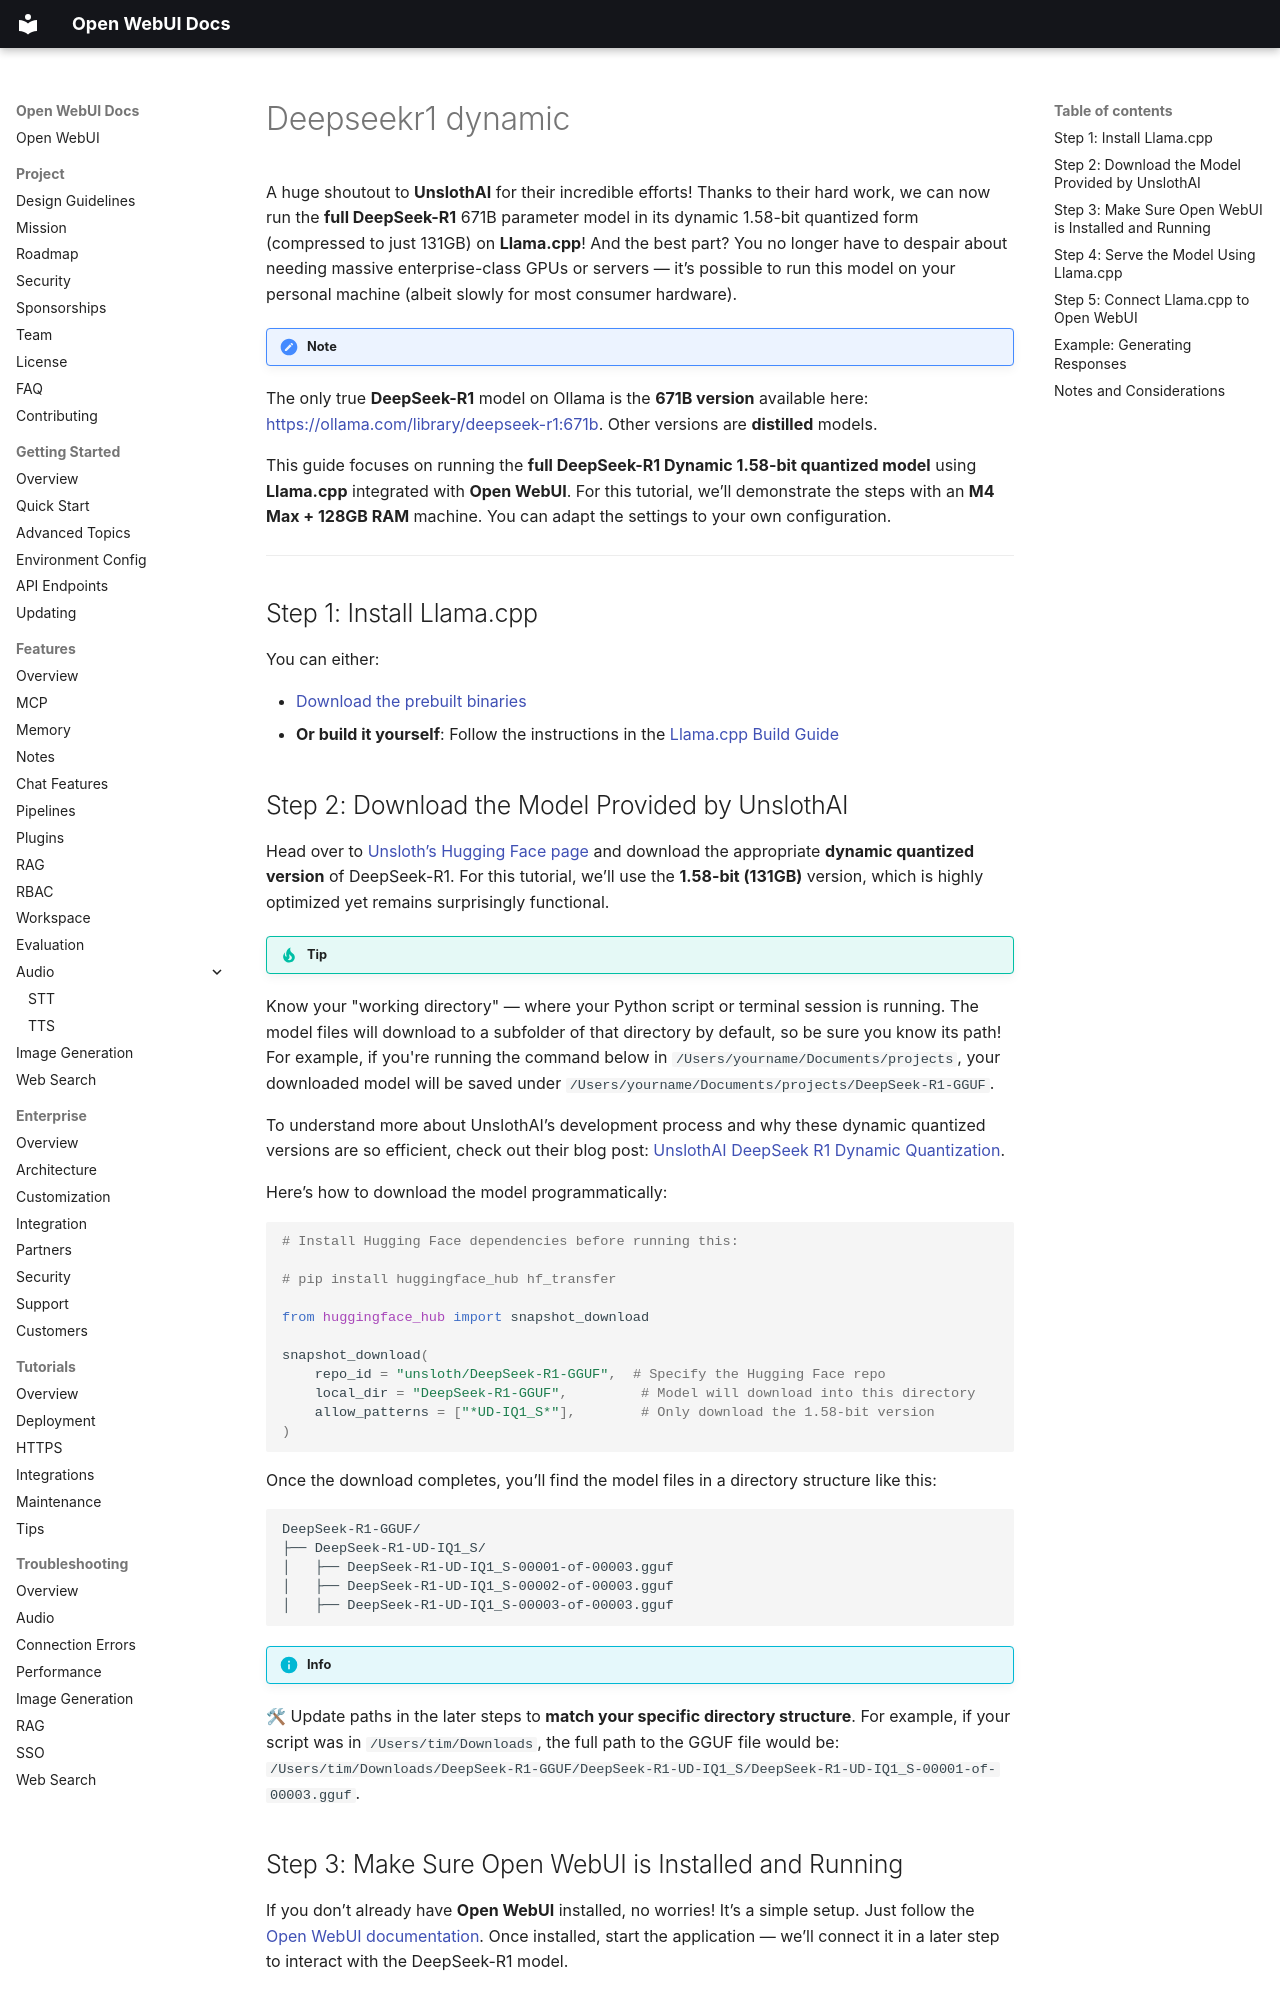

repository: AlexeyGrishin01/openwebui-docs · page: tutorials/integrations/deepseekr1-dynamic/index.html · generator: mkdocs

A huge shoutout to **UnslothAI** for their incredible efforts! Thanks to their hard work, we can now run the **full DeepSeek-R1** 671B parameter model in its dynamic 1.58-bit quantized form (compressed to just 131GB) on **Llama.cpp**! And the best part? You no longer have to despair about needing massive enterprise-class GPUs or servers — it’s possible to run this model on your personal machine (albeit slowly for most consumer hardware).

!!! note

The only true **DeepSeek-R1** model on Ollama is the **671B version** available here: [https://ollama.com/library/deepseek-r1:671b](https://ollama.com/library/deepseek-r1:671b). Other versions are **distilled** models.

This guide focuses on running the **full DeepSeek-R1 Dynamic 1.58-bit quantized model** using **Llama.cpp** integrated with **Open WebUI**. For this tutorial, we’ll demonstrate the steps with an **M4 Max + 128GB RAM** machine. You can adapt the settings to your own configuration.

---

## Step 1: Install Llama.cpp

You can either:

- [Download the prebuilt binaries](https://github.com/ggerganov/llama.cpp/releases)
- **Or build it yourself**: Follow the instructions in the [Llama.cpp Build Guide](https://github.com/ggerganov/llama.cpp/blob/master/docs/build.md)
